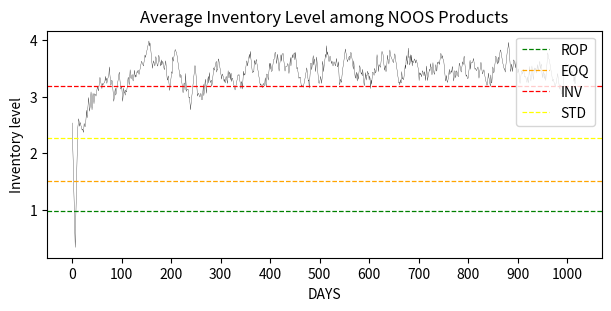
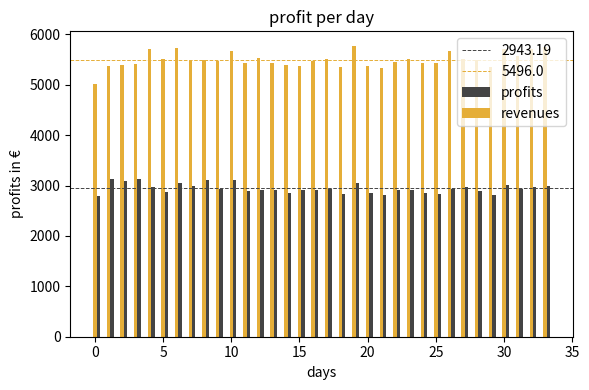
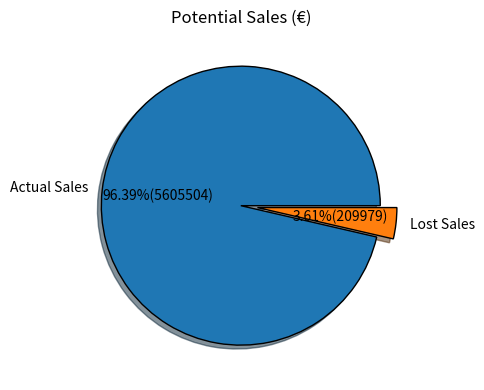
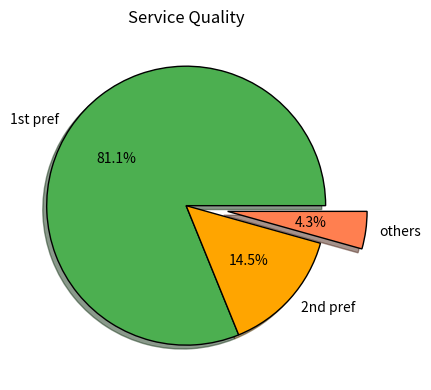

Reproduce these figures in Python, in order. (Note: this script raises an exception after producing the figures.)
import numpy as np
import random
import math
import pandas as pd
import matplotlib.pyplot as plt

def simulation_model(parameter_ROP, parameter_EOQ):
    D = 1020
    C = 10
    N = 120
    F = 30
    P = 150
    z = 1.64
    LT_N = 3
    LT_F = 60
    K = 10
    h = 0.44
    delay = 7
    limit = 7
    considered = 10
    t1 = 0.03
    t2 = 0.06
    t3 = 0.1
    payment_term_soft = 5
    payment_term_norm = 1
    I = np.zeros((D+LT_F+delay,P))      # Inventory level  
    I[0,:] += 3
    pipeline = np.zeros((D+LT_F+delay,P))   # Inventory in the pipeline (from customer to warehouse)
    arrivals = np.zeros((D+LT_F+delay,P))   # Inventory in the pipeline (from supplier to warehouse)
    day_tot_cost = 0                                                   # Cost of sold goods per day
    account_payables = np.zeros(D+payment_term_soft)                   # Table of due payments
    day_tot_rev = 0
    revenues = np.zeros(D+payment_term_soft)                           # Table of cash inflows
    NOOS_price = np.random.uniform(90,180, N)          # NOOS products prices
    cost_N = np.random.uniform(30,80, N)               # NOOS products total cost
    ord_cost_N = cost_N.copy()                         # NOOS order cost
    cost_N[:3] += t1 * cost_N[:3]
    cost_N[3:7] += t2 * cost_N[3:7]
    cost_N[7:10] += t3 * cost_N[7:10]
    FASHION_price = np.random.uniform(160,210, F)      # FASHION products prices
    cost_F = np.random.uniform(80,160, F)              # FASHION products total cost
    ord_cost_F = cost_F.copy()                         # FASHION order cost
    cost_F[0:2] += t1 * cost_F[:2]
    cost_F[2:4] += t2 * cost_F[2:4]
    cost_F[4:5] += t3 * cost_F[4:5]
    prob = np.array([0.03, 0.05, 0.07, 0.1, 0.15, 0.2, 0.4])    # Purchase probabilities
    day_profit_N = 0                                                 # Daily NOOS profit
    list_NOOS_profit = np.zeros(D)                                            # List of daily NOOS profits
    profits_per_item_N = np.zeros((N), dtype=float)                  # Profits per NOOS items
    daily_soldq_N = np.zeros((D,N))                                  # List of daily sold NOOS items
    avg_q_N = np.zeros((D,N))                                                    # average qt sold per day per product - NOOS
    sigma_q_N = np.zeros((D,N))                                                  # std dev of qt sold per day per product - NOOS
    ROP_N = np.zeros((D,N))                                                      # Reorder point for NOOS
    EOQs_N = np.zeros((D,N))                                                     # Reorder quantity fo NOOS
    day_profit_F = 0                                                 # Daily FASHION profit
    list_FASHION_profit = np.zeros(D)                                            # List of daily FASHION profit
    profits_per_item_F = np.zeros((F), dtype=float)                  # Profits per FASHION items
    daily_soldq_F = np.zeros((D,F))                                  # List of daily sold FASHION items
    avg_q_F = np.zeros((D,F))                                                    # average qt sold per day per product - FASHION
    sigma_q_F = np.zeros((D,F))                                                  # std dev of qt sold per day per product - FASHION
    ROP_F = np.zeros((D,F))                                                      # Reorder point for FASHION
    EOQs_F = np.zeros((D,F))                                                     # Reorder quantity fo FASHION
    volume_N = 0                                                      # Total volume sold 
    volume_F = 0
    lost_sales = 0                                            # Lost sales (not spent residual budget) because out of stock
    lost_sales_euro = 0
    served_1 = 0                                              # How many times we served the customer with the most favourite item
    served_2 = 0
    served_3 = 0 
    served_4 = 0
    nw_served = 0
    not_served = 0
    purchased_items = np.zeros((D,C))                          # How many items does each customer buy 
    budg_track = np.zeros((D,C))                               # Keeping track of the budgets each customer has available
    
    for ix_d in range(D):
        preferences = np.random.rand(P, C) 
        budgets = np.random.uniform(250, 1000, C)
        day_profit_N = 0
        day_profit_F = 0
        day_tot_cost = 0
        day_tot_rev = 0
        #print("Day",ix_d)
        for ix_c in range(C):
            box = 0 
            fake_bdg = np.copy(budgets[ix_c])
            budg_track[ix_d,ix_c] += budgets[ix_c]
            ranked = np.argsort(preferences[:,ix_c])
            ranked_preferences = ranked[::-1]  
            PLS = np.zeros(considered)                                                                   # Potential Lost sales
            rk = 0                                                                                       # Put in order PLS
            service_check = np.zeros(limit)
            sc = 0
            #print("Budget customer",ix_c+1, ": ", budgets[ix_c])
            for ix_rp in ranked_preferences[0:considered]:
                if ix_rp < N:
                    #print("  ", str(ix_rp) + ".", preferences[ix_rp,ix_c], NOOS_price[ix_rp], budgets[ix_c])
                    if I[ix_d,ix_rp] > 0 and box < limit:   
                        service_check[sc] += ix_rp
                        sc += 1
                        dec = np.random.choice([0,1] , 1, p=[prob[box], 1-prob[box]])
                        box += 1
                        if dec == 1 and NOOS_price[ix_rp] < budgets[ix_c]:
                            budgets[ix_c] -= NOOS_price[ix_rp]   
                            fake_bdg -= NOOS_price[ix_rp] 
                            #print(" ✓✓")
                            volume_N += 1
                            day_tot_rev += NOOS_price[ix_rp]
                            day_profit_N += (NOOS_price[ix_rp] - cost_N[ix_rp])
                            profits_per_item_N[ix_rp] +=  NOOS_price[ix_rp] - cost_N[ix_rp]
                            day_tot_cost += cost_N[ix_rp] 
                            daily_soldq_N[ix_d,ix_rp] += 1
                            I[ix_d,ix_rp] -= 1
                            purchased_items[ix_d,ix_c] += 1
                        else:                                              
                            I[ix_d,ix_rp] -= 1
                            pipeline[ix_d,ix_rp] += 1
                            #print("xx")
                    elif I[ix_d,ix_rp] == 0 and box <= limit and NOOS_price[ix_rp] < fake_bdg:  
                        PLS[rk] += NOOS_price[ix_rp]
                        rk += 1
                        #print("**")
                    avg_q_N[ix_d,ix_rp] = np.mean(daily_soldq_N[:ix_d,ix_rp])
                    sigma_q_N[ix_d,ix_rp] = np.std(daily_soldq_N[:ix_d,ix_rp])
                    if ix_d == 0:
                        ROP_N[ix_d,ix_rp] = (LT_N * avg_q_N[ix_d,ix_rp]) + (z * sigma_q_N[ix_d,ix_rp] * math.sqrt(LT_N)) * parameter_ROP
                        EOQs_N[ix_d,ix_rp] = math.sqrt((2 * K * avg_q_N[ix_d,ix_rp]) / h) * parameter_EOQ
                    else:
                        ROP_N[ix_d,ix_rp] = int((LT_N * avg_q_N[ix_d,ix_rp]) + (z * sigma_q_N[ix_d,ix_rp] * math.sqrt(LT_N))) * parameter_ROP
                        EOQs_N[ix_d,ix_rp] = int(math.sqrt((2 * K * avg_q_N[ix_d,ix_rp]) / h)) * parameter_EOQ         
                else:
                    ixF = ix_rp-N
                    #print("  ", str(ix_rp) + ".", preferences[ix_rp,ix_c], FASHION_price[ixF], budgets[ix_c])    
                    if I[ix_d,ix_rp] > 0 and box < limit:
                        service_check[sc] += ix_rp
                        sc += 1
                        dec = np.random.choice([0,1] , 1, p=[prob[box], 1-prob[box]])
                        box += 1      
                        if dec == 1 and FASHION_price[ixF] < budgets[ix_c]:
                            budgets[ix_c] -= FASHION_price[ixF]   
                            fake_bdg -= FASHION_price[ixF] 
                            #print(" ✓✓")
                            volume_F += 1
                            day_tot_rev += FASHION_price[ixF]
                            day_profit_F += (FASHION_price[ixF] - cost_F[ixF])
                            profits_per_item_F[ixF] +=  FASHION_price[ixF] - cost_F[ixF]
                            day_tot_cost += cost_F[ixF] 
                            daily_soldq_F[ix_d,ixF] += 1
                            I[ix_d,ix_rp] -= 1
                            purchased_items[ix_d,ix_c] += 1
                        else:                                              
                            I[ix_d,ix_rp] -= 1
                            pipeline[ix_d,ix_rp] += 1
                            #print("xx")
                    elif I[ix_d,ix_rp] == 0 and box <= limit and FASHION_price[ixF] < fake_bdg:
                        PLS[rk] += FASHION_price[ixF]
                        rk += 1
                        #print("**")
                    avg_q_F[ix_d,ixF] = np.mean(daily_soldq_F[:ix_d,ixF])
                    sigma_q_F[ix_d,ixF] = np.std(daily_soldq_F[:ix_d,ixF])
                    if ix_d == 0:
                        ROP_F[ix_d,ixF] = (LT_F * avg_q_F[ix_d,ixF]) + (z * sigma_q_F[ix_d,ixF] * math.sqrt(LT_F)) * parameter_ROP
                        EOQs_F[ix_d,ixF] = math.sqrt((2 * K * avg_q_F[ix_d,ixF]) / h) * parameter_EOQ 
                    else:
                        ROP_F[ix_d,ixF] = int((LT_F * avg_q_F[ix_d,ixF]) + (z * sigma_q_F[ix_d,ixF] * math.sqrt(LT_F))) * parameter_ROP
                        EOQs_F[ix_d,ixF] = int(math.sqrt((2 * K * avg_q_F[ix_d,ixF]) / h)) * parameter_EOQ 
        
            for ix_sc in service_check[service_check!=0]:
                if ix_sc == ranked_preferences[0]:
                    served_1 += 1
                    break
                elif ix_sc == ranked_preferences[1]:
                    served_2 += 1
                    break
                elif ix_sc == ranked_preferences[2]:
                    served_3 += 1
                    break
                elif ix_sc == ranked_preferences[3]:
                    served_4 += 1
                    break
                else:
                    nw_served += 1
                    break

            if box == 0:
                not_served += 1

            for ix_bp in PLS[PLS!=0]:
                if ix_bp < fake_bdg:
                    lost_sales += 1
                    lost_sales_euro += ix_bp
                    fake_bdg -= ix_bp
                    
        for ix_pn in range(P):
            if ix_pn < N:
                if ix_d-delay >= 0:
                    I[ix_d,ix_pn] += pipeline[ix_d-delay,ix_pn]
                if ix_d-LT_N >= 0:
                    I[ix_d,ix_pn] += arrivals[ix_d-LT_N,ix_pn]
                I[ix_d+1,ix_pn] = I[ix_d,ix_pn] 
                if I[ix_d,ix_pn] + np.sum(pipeline[ix_d:ix_d+delay,ix_pn]) + np.sum(arrivals[ix_d:ix_d+LT_N,ix_pn]) <= ROP_N[ix_d,ix_pn]:
                    arrivals[ix_d+LT_N,ix_pn] += EOQs_N[ix_d,ix_pn]  
                    day_tot_cost += K
            else:
                ix_pf = ix_pn-N
                if ix_d-delay >= 0:
                    I[ix_d,ix_pn] += pipeline[ix_d-delay,ix_pn]
                if ix_d-LT_F >= 0:
                    I[ix_d,ix_pn] += arrivals[ix_d-LT_F,ix_pn]
                I[ix_d+1,ix_pn] = I[ix_d,ix_pn] 
                if I[ix_d,ix_pn] + np.sum(pipeline[ix_d:ix_d+delay,ix_pn]) + np.sum(arrivals[ix_d:ix_d+LT_F,ix_pn]) <= ROP_F[ix_d,ix_pf]:
                    arrivals[ix_d+LT_F,ix_pn] += EOQs_F[ix_d,ix_pf]
                    day_tot_cost += K
            day_tot_cost += h * I[ix_d,ix_pn]
    
        revenues[ix_d] += day_tot_rev
        account_payables[payment_term_soft + ix_d] += day_tot_cost * 0.5
        account_payables[payment_term_norm + ix_d] += day_tot_cost * 0.5
        #print("NOOS DAY PROFIT :", day_profit_N)
        list_NOOS_profit[ix_d] += day_profit_N 
        #print("FASHION DAY PROFIT :", day_profit_F)        
        list_FASHION_profit[ix_d] += day_profit_F
        
    NOOS_total_profit = np.sum(list_NOOS_profit)                                             # NOOS monthly profit
    #print("NOOS TOTAL PROFIT :", NOOS_total_profit)
    #print("PROFITS PER ITEM - NOOS: ",profits_per_item_N)
    ranked_N = np.argsort(profits_per_item_N)
    ranked_1 = ranked_N[::-1]                                                    # Sorted NOOS products by performance
    #print("TOP PERFORMING NOOS PRODUCTS: ", ranked_1)
    #print("Average Inventory Level - NOOS: ", np.nanmean(I[:D,:N]))
    #print("Average Reorder point - NOOS: ", np.nanmean(ROP_N[:D,:]))
    #print("Average Order quantity - NOOS", np.nanmean(EOQs_N[:D,:]))
    
    print("")
    
    FASHION_total_profit = np.sum(list_FASHION_profit)                                           # FASHION monthly profit
    #print("FASHION TOTAL PROFIT :", FASHION_total_profit)
    #print("PROFITS PER ITEM - FASHION: ",profits_per_item_F)
    ranked_F = np.argsort(profits_per_item_F)
    ranked_2 = ranked_F[::-1]                                                  # Sorted FASHION products by performance
    #print("TOP PERFORMING FASHION PRODUCTS: ", ranked_2)
    #print("Average Inventory Level - FASHION: ", np.nanmean(I[:D,N:P]))
    #print("Average Reorder point - FASHION: ", np.nanmean(ROP_F[:D,:]))
    #print("Average Order quantity - FASHION", np.nanmean(EOQs_F[:D,:]))
    
    print("")
    
    tot_lost_sales_ratio = (lost_sales / (volume_N + volume_F))
    print("LOST SALES RATIO: ", tot_lost_sales_ratio)
    service_quality_ratio = np.sum(served_1) / (C * D)
    print("SERVICE QUALITY: ", service_quality_ratio)
    sold_quantities_N = np.sum(daily_soldq_N, axis = 0)
    sold_quantities_F = np.sum(daily_soldq_F, axis = 0)
    #print("BEST SELLING PRODUCTS (sold units): ", sold_quantities_N, sold_quantities_F)
    #print("MOST PROFITABLE PRODUCTS: ", ranked_1, ranked_2)
    print("TOTAL REVENUE OF THE SYSTEM: ", np.sum(revenues))
    print("TOTAL COST OF THE SYSTEM: ", np.sum(account_payables))
    
    print("")
    
    #print("CHECKLIST OF DUE PAYMENTS", account_payables)
    #print("CASH INFLOWS", revenues)
    profits_allocation = revenues - account_payables
    #print("PROFIT ALLOCATION", profits_allocation)
    
    print("")
    
    plt.figure(figsize=(6, 3), layout='constrained')
    av_inv_lev = np.zeros(D)
    for inv in range(D):
        av_inv_lev[inv] += np.mean(I[inv,:N])
    plt.plot(av_inv_lev, markersize = 3, color='black', linewidth=0.2)
    plt.axhline(y=np.nanmean(ROP_N), linestyle='--', linewidth=0.9, color='g', label="ROP")
    plt.axhline(y=np.nanmean(EOQs_N), linestyle='--', linewidth=0.9, color="orange", label="EOQ")
    plt.axhline(y=np.nanmean(I[:,:N]), linestyle='--', linewidth=0.9, color="r", label="INV")
    plt.axhline(y=np.std(I[:,:N]), linestyle='--', linewidth=0.9, color="yellow", label="STD")
    plt.title("Average Inventory Level among NOOS Products")
    plt.xlabel("DAYS")
    plt.ylabel("Inventory level")
    plt.xticks(np.arange(0,D,100))
    #plt.yticks(np.arange(0,20,2))
    plt.style.use("fast")
    plt.legend(loc=1)
    #plt.savefig("plot1.png")
    plt.show()
    
    print("")
    
    plt.figure(figsize=(6, 4), layout='constrained')
    width = 0.25 
    m_indexes = np.arange(0,34)
    tot_prof = np.array(list_NOOS_profit+list_FASHION_profit)
    monthly_prof = np.zeros(34)
    monthly_rev = np.zeros(34)
    bg = 0
    end = 30
    for ix_prof in range(34):
        monthly_prof[ix_prof] += np.nanmean(tot_prof[bg:end])
        monthly_rev[ix_prof] += np.nanmean(revenues[bg:end])
        bg += 30
        end += 30
    av_m_prof = np.nanmean(monthly_prof)
    av_m_rev = np.nanmean(monthly_rev)
    plot1 = plt.bar(m_indexes + width, monthly_prof, width=width, color="#444444", label="profits")
    plot2 = plt.bar(m_indexes, monthly_rev, width=width, color="#e5ae38", label="revenues")
    plt.axhline(y=av_m_prof, linestyle='--', linewidth=0.7, color="#444444", label=np.round(av_m_prof,2))
    plt.axhline(y=av_m_rev, linestyle='--', linewidth=0.7, color="#e5ae38", label=np.round(av_m_rev))
    plt.legend()
    plt.title("profit per day")
    plt.xlabel("days")
    plt.ylabel("profits in €")
    plt.style.use("fast")
    plt.tight_layout()
    #plt.savefig("plot2.png")
    plt.show()
    
    print("")
    #np.sum(revenues) & lost_sales_€
    slices = np.array([np.sum(revenues), lost_sales_euro])
    labels = ["Actual Sales", "Lost Sales"]
    plt.figure(figsize=(6, 4), layout='constrained')
    explode = [0,0.12]
    plt.pie(slices, labels=labels, wedgeprops={"edgecolor":"black"}, explode=explode,
            shadow=True, autopct=lambda p: '{:.2f}%({:.0f})'.format(p,(p/100)*slices.sum()))
    plt.title("Potential Sales (€)")
    plt.style.use("fast")
    plt.tight_layout()
    plt.show()
    
    print("")
    
    others = served_3 + served_4 + nw_served + not_served
    pieces = np.array([served_1, served_2, others])
    tags = ["1st pref", "2nd pref", "others"]
    plt.figure(figsize=(6, 4), layout='constrained')
    explode = [0,0,0.3]
    plt.pie(pieces, labels=tags,colors=["#4CAF50","orange","coral"],
            wedgeprops={"edgecolor":"black"}, explode=explode, shadow=True, autopct="%1.1f%%")
    plt.title("Service Quality")
    plt.style.use("fast")
    plt.tight_layout()
    plt.show()
    data_service = {'Class':["1st pref", "2nd pref", "others"], 'Number of Customers':[served_1, served_2, others], 
                    'Percentages':[(served_1/(C*D)), (served_2/(C*D)), (others/(C*D))]}
    df = pd.DataFrame(data_service)
    df.style
    display(df)
    
    print("")
    
    x = (budg_track.flatten())
    y = (purchased_items.flatten())
    m, b = np.polyfit(x, y, 1)
    plt.scatter(x, y, s=1, c="y", marker=".", edgecolor="black", linewidth=3, alpha=0.9)
    plt.plot(x, m*x+b, linewidth=0.7, c="r")
    plt.xlabel("Available Budget")
    plt.ylabel("Number of purchased items")
    plt.yticks(np.arange(8))
    plt.title("Budget-Purchased items relationship")
    plt.style.use("fast")
    plt.grid(True)
    plt.show()
    return 

print(simulation_model(parameter_ROP=1, parameter_EOQ=1))



